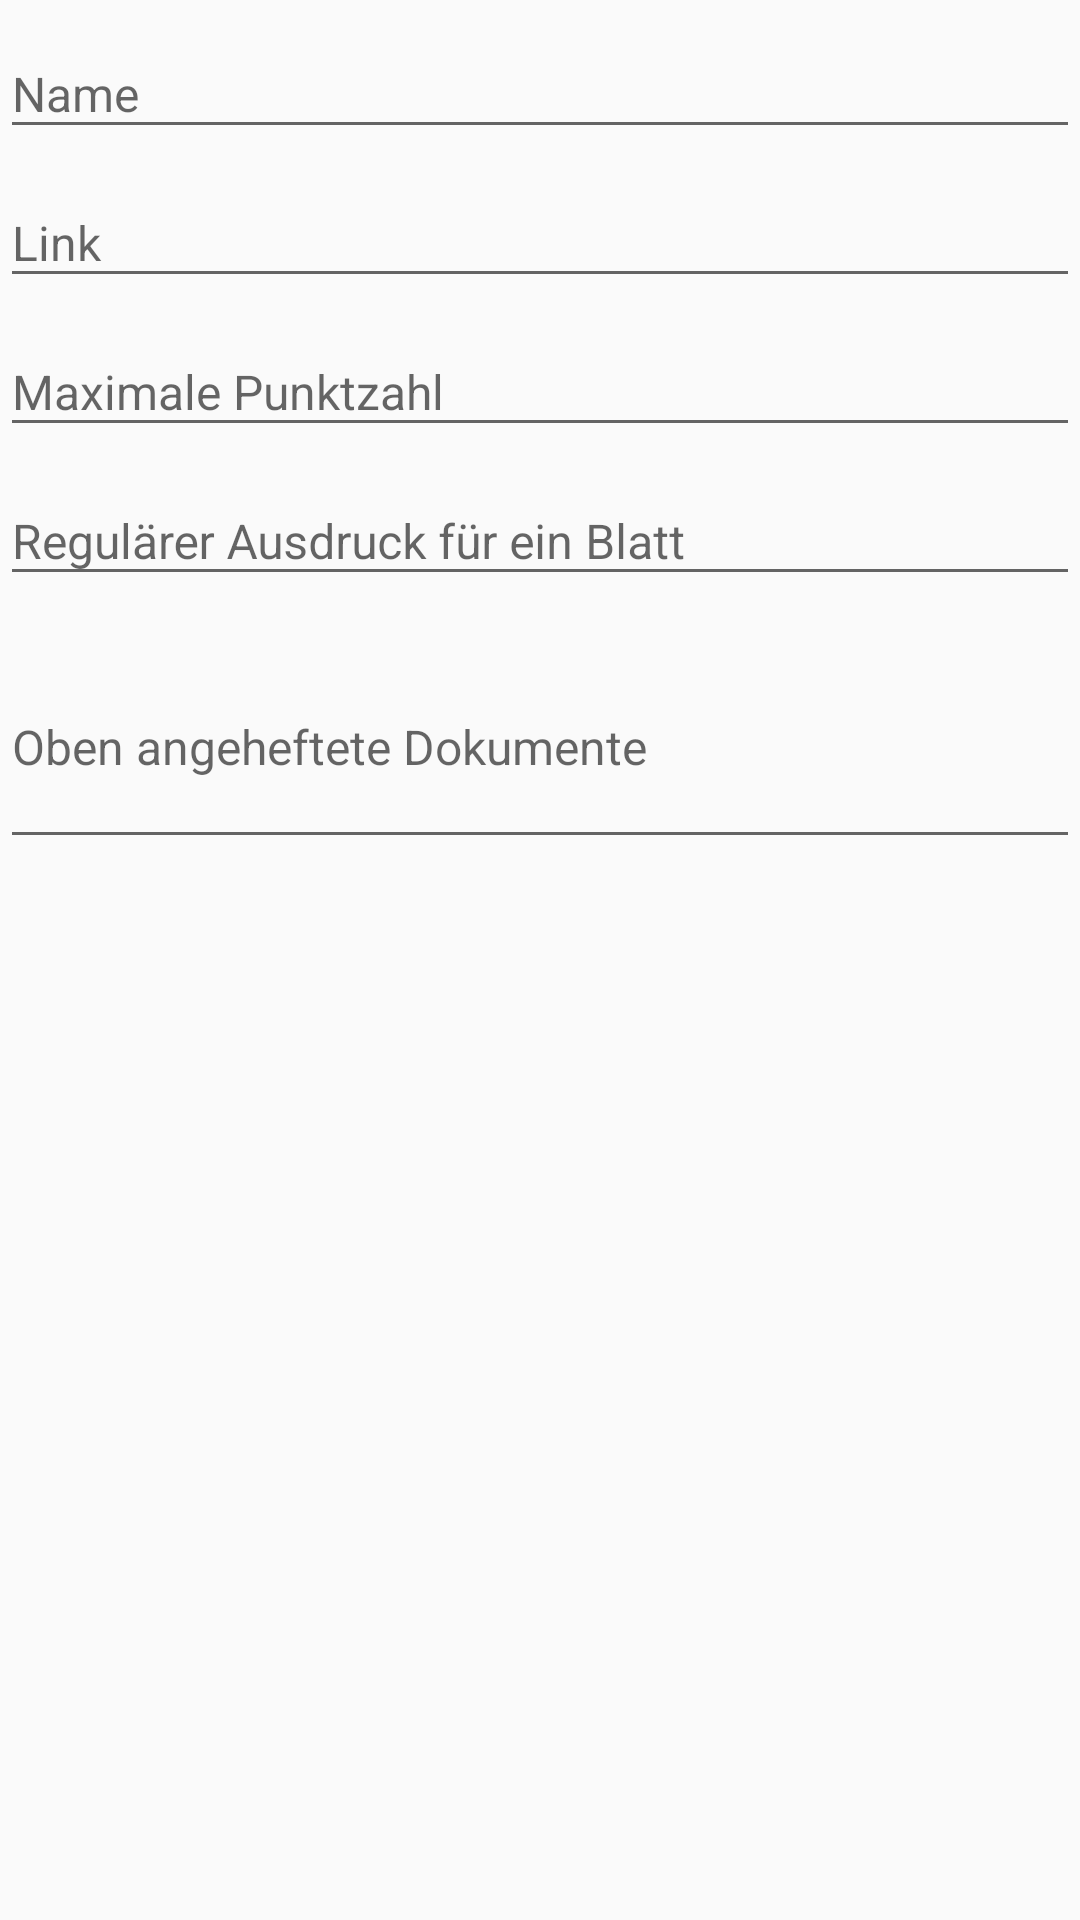

Produce the Android XML layout that renders to this screen, including the resource entries it uses.
<!-- AndroidManifest.xml: application theme AppTheme -->
<!-- res/layout/dialog_download_manager_settings.xml -->
<?xml version="1.0" encoding="utf-8"?>
<ScrollView xmlns:android="http://schemas.android.com/apk/res/android"
    android:layout_width="match_parent"
    android:layout_height="match_parent"
    android:clipToPadding="false">

    <LinearLayout
        android:orientation="vertical"
        android:layout_width="match_parent"
        android:layout_height="wrap_content"
        android:paddingStart="@dimen/activity_horizontal_margin"
        android:paddingEnd="@dimen/activity_horizontal_margin"
        android:paddingTop="@dimen/activity_vertical_margin"
        android:paddingBottom="@dimen/activity_horizontal_margin">

        <android.support.design.widget.TextInputLayout
            android:layout_width="match_parent"
            android:layout_height="wrap_content"
            android:layout_weight="1">

            <android.support.design.widget.TextInputEditText
                android:id="@+id/name_input"
                android:layout_width="match_parent"
                android:layout_height="wrap_content"
                android:hint="@string/name"
                android:inputType="text"
                android:maxLines="1"
                android:textSize="16sp" />
        </android.support.design.widget.TextInputLayout>

        <android.support.design.widget.TextInputLayout
            android:layout_width="match_parent"
            android:layout_height="wrap_content"
            android:layout_weight="1">

            <android.support.design.widget.TextInputEditText
                android:id="@+id/url_input"
                android:layout_width="match_parent"
                android:layout_height="wrap_content"
                android:hint="@string/url"
                android:inputType="text"
                android:maxLines="1"
                android:textSize="16sp" />
        </android.support.design.widget.TextInputLayout>

        <android.support.design.widget.TextInputLayout
            android:layout_width="match_parent"
            android:layout_height="wrap_content"
            android:layout_weight="1">

            <android.support.design.widget.TextInputEditText
                android:id="@+id/maximum_points_input"
                android:layout_width="match_parent"
                android:layout_height="wrap_content"
                android:hint="@string/maximum_points"
                android:inputType="number"
                android:maxLines="1"
                android:textSize="16sp" />
        </android.support.design.widget.TextInputLayout>

        <android.support.design.widget.TextInputLayout
            android:layout_width="match_parent"
            android:layout_height="wrap_content"
            android:layout_weight="1">

            <android.support.design.widget.TextInputEditText
                android:id="@+id/sheet_regex_input"
                android:layout_width="match_parent"
                android:layout_height="wrap_content"
                android:hint="@string/sheet_regular_expression"
                android:inputType="textNoSuggestions"
                android:maxLines="1"
                android:textSize="16sp" />
        </android.support.design.widget.TextInputLayout>

        <android.support.design.widget.TextInputLayout
            android:layout_width="match_parent"
            android:layout_height="wrap_content"
            android:layout_weight="1">

            <android.support.design.widget.TextInputEditText
                android:id="@+id/stickied_titles_input"
                android:layout_width="match_parent"
                android:layout_height="wrap_content"
                android:hint="@string/stickied_titles"
                android:inputType="textMultiLine"
                android:minLines="3"
                android:textSize="16sp" />
        </android.support.design.widget.TextInputLayout>

    </LinearLayout>

</ScrollView>
<!-- resources referenced by this layout -->
<resources>
  <string name="maximum_points">Maximale Punktzahl</string>
  <string name="name">Name</string>
  <string name="sheet_regular_expression">Regulärer Ausdruck für ein Blatt</string>
  <string name="stickied_titles">Oben angeheftete Dokumente</string>
  <string name="url">Link</string>
  <style name="AppTheme" parent="Theme.AppCompat.Light.DarkActionBar">
          
          <item name="colorPrimary">@color/colorPrimary</item>
          <item name="colorPrimaryDark">@color/colorPrimaryDark</item>
          <item name="colorAccent">@color/colorAccent</item>
      </style>
  <!-- not gathered from this repository: default colours our renderer supplied (Android Studio template values) -->
  <color name="colorPrimary">#FF6200EE</color>
  <color name="colorPrimaryDark">#FF3700B3</color>
  <color name="colorAccent">#FF03DAC5</color>
</resources>
